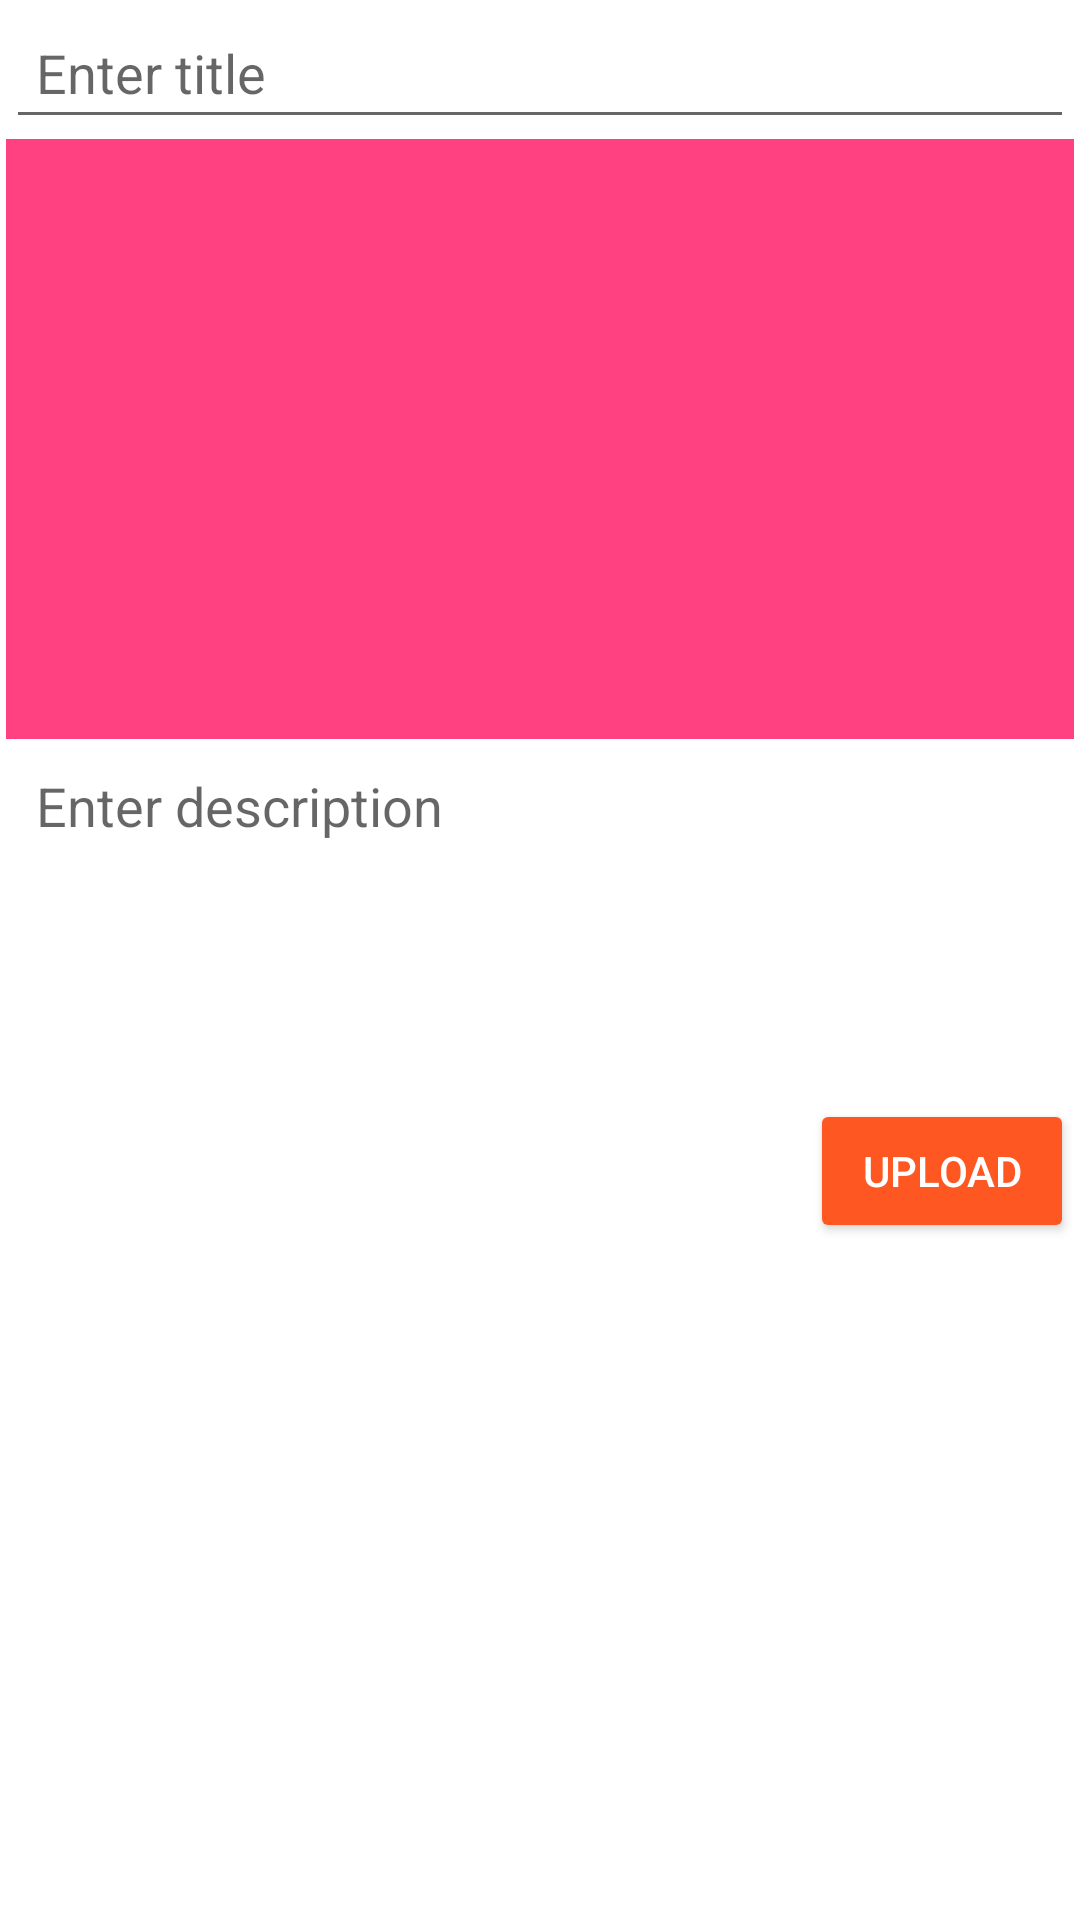

Layout XML and referenced resources for this Android screen:
<!-- AndroidManifest.xml: application theme AppTheme -->
<!-- res/layout/activity_add_post.xml -->
<?xml version="1.0" encoding="utf-8"?>
<ScrollView xmlns:android="http://schemas.android.com/apk/res/android"
    xmlns:app="http://schemas.android.com/apk/res-auto"
    xmlns:tools="http://schemas.android.com/tools"
    android:layout_width="match_parent"
    android:layout_height="match_parent"
    tools:context=".AddPostActivity">

    <LinearLayout
        android:layout_width="match_parent"
        android:layout_height="wrap_content"
        android:layout_margin="2dp"
        android:orientation="vertical">
        
        <EditText
            android:id="@+id/pTitleEt"
            android:layout_width="match_parent"
            android:layout_height="wrap_content"
            android:padding="10dp"
            android:hint="Enter title"
            android:singleLine="true" />

        
        <ImageView
            android:id="@+id/pImageiv"
            android:background="@color/colorPrimary"
            android:minHeight="200dp"
            android:layout_width="match_parent"
            android:layout_height="wrap_content" />

        
        <EditText
            android:id="@+id/pDescriptionEt"
            android:background="@drawable/editextstyle"
            android:layout_width="match_parent"
            android:layout_height="wrap_content"
            android:padding="10dp"
            android:inputType="textCapSentences|textMultiLine"
            android:minHeight="120dp"
            android:gravity="start"
            android:hint="Enter description"
            android:singleLine="true" />

        
        <Button
            android:id="@+id/pUloadBtn"
            style="@style/Widget.AppCompat.Button.Colored"
            android:text="Upload"
            android:layout_gravity="end"
            android:layout_width="wrap_content"
            android:layout_height="wrap_content" />


    </LinearLayout>

</ScrollView>
<!-- resources referenced by this layout -->
<resources>
  <color name="colorPrimary">#FF4081</color>
  <style name="AppTheme" parent="Theme.MaterialComponents.Light.DarkActionBar">
          
          <item name="colorPrimary">@color/colorPrimary</item>
          <item name="colorPrimaryDark">@color/colorPrimaryDark</item>
          <item name="colorAccent">@color/colorAccent</item>
      </style>
  <color name="colorPrimaryDark">#E91E63</color>
  <color name="colorAccent">#FF5722</color>
</resources>
